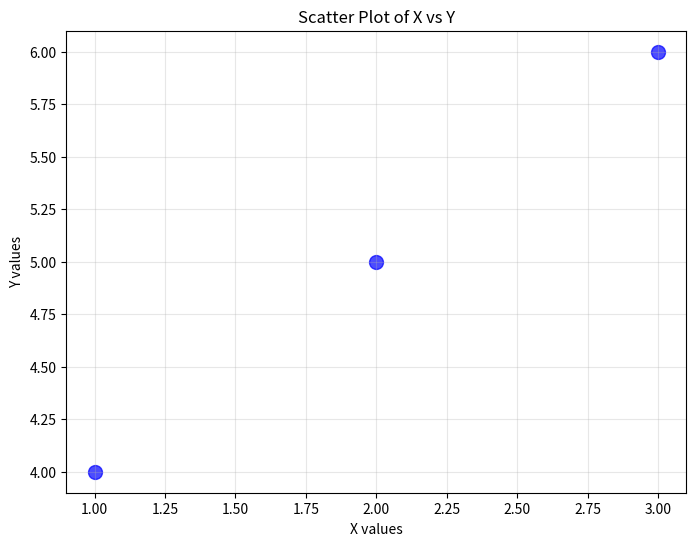

Here is the Python script that generated this plot:
# Create a list and modify the second element
numbers = [10, 20, 30]
print("Original list:", numbers)

# Change the second element (index 1) to 99
numbers[1] = 99
print("Modified list:", numbers)

# Create a tuple
my_tuple = (1, 2, 3)
print("Original tuple:", my_tuple)

# Try to change the first element of the tuple (this will cause an error)
try:
    my_tuple[0] = 99
except TypeError as e:
    print("Error when trying to modify tuple:", e)
    print("Tuples are immutable - their elements cannot be changed after creation")

# Import NumPy
import numpy as np

# Create a 2x3 array with values from 1 to 6
arr = np.array([[1, 2, 3], [4, 5, 6]])
print("Original array:")
print(arr)

# Print the shape of the array
print("\nShape of the array:", arr.shape)

# Add 2 to every element
arr_plus_2 = arr + 2
print("\nArray after adding 2 to every element:")
print(arr_plus_2)

# Set the random seed to 42
np.random.seed(42)

# Generate 5 random numbers from a standard normal distribution
random_numbers = np.random.normal(0, 1, 5)
print("Generated random numbers:", random_numbers)

# Calculate and print the mean
mean_value = np.mean(random_numbers)
print("\nMean:", mean_value)

# Calculate and print the standard deviation
std_value = np.std(random_numbers)
print("Standard deviation:", std_value)

# Verify with alternative methods
print("\nVerification:")
print("Mean (using .mean() method):", random_numbers.mean())
print("Standard deviation (using .std() method):", random_numbers.std())

# Import matplotlib
import matplotlib.pyplot as plt

# Define the data points
x = [1, 2, 3]
y = [4, 5, 6]

# Create the scatter plot
plt.figure(figsize=(8, 6))
plt.scatter(x, y, s=100, alpha=0.7, color="blue")

# Label the axes and set title
plt.xlabel("X values")
plt.ylabel("Y values")
plt.title("Scatter Plot of X vs Y")

# Add grid for better readability
plt.grid(True, alpha=0.3)

# Show the plot
plt.show()

# Print the data points for reference
print("Data points:")
for i in range(len(x)):
    print(f"({x[i]}, {y[i]})")

# Create a 4x4 array with values 0 to 15
arr_4x4 = np.arange(16).reshape(4, 4)
print("4x4 array with values 0 to 15:")
print(arr_4x4)

# Print the second row (index 1)
print("\nSecond row (index 1):")
print(arr_4x4[1, :])

# Find and print all elements greater than 10
elements_greater_than_10 = arr_4x4[arr_4x4 > 10]
print("\nAll elements greater than 10:")
print(elements_greater_than_10)

# Show the positions of elements greater than 10
positions = np.where(arr_4x4 > 10)
print("\nPositions (row, col) of elements > 10:")
for i in range(len(positions[0])):
    row, col = positions[0][i], positions[1][i]
    value = arr_4x4[row, col]
    print(f"Position ({row}, {col}): value = {value}")